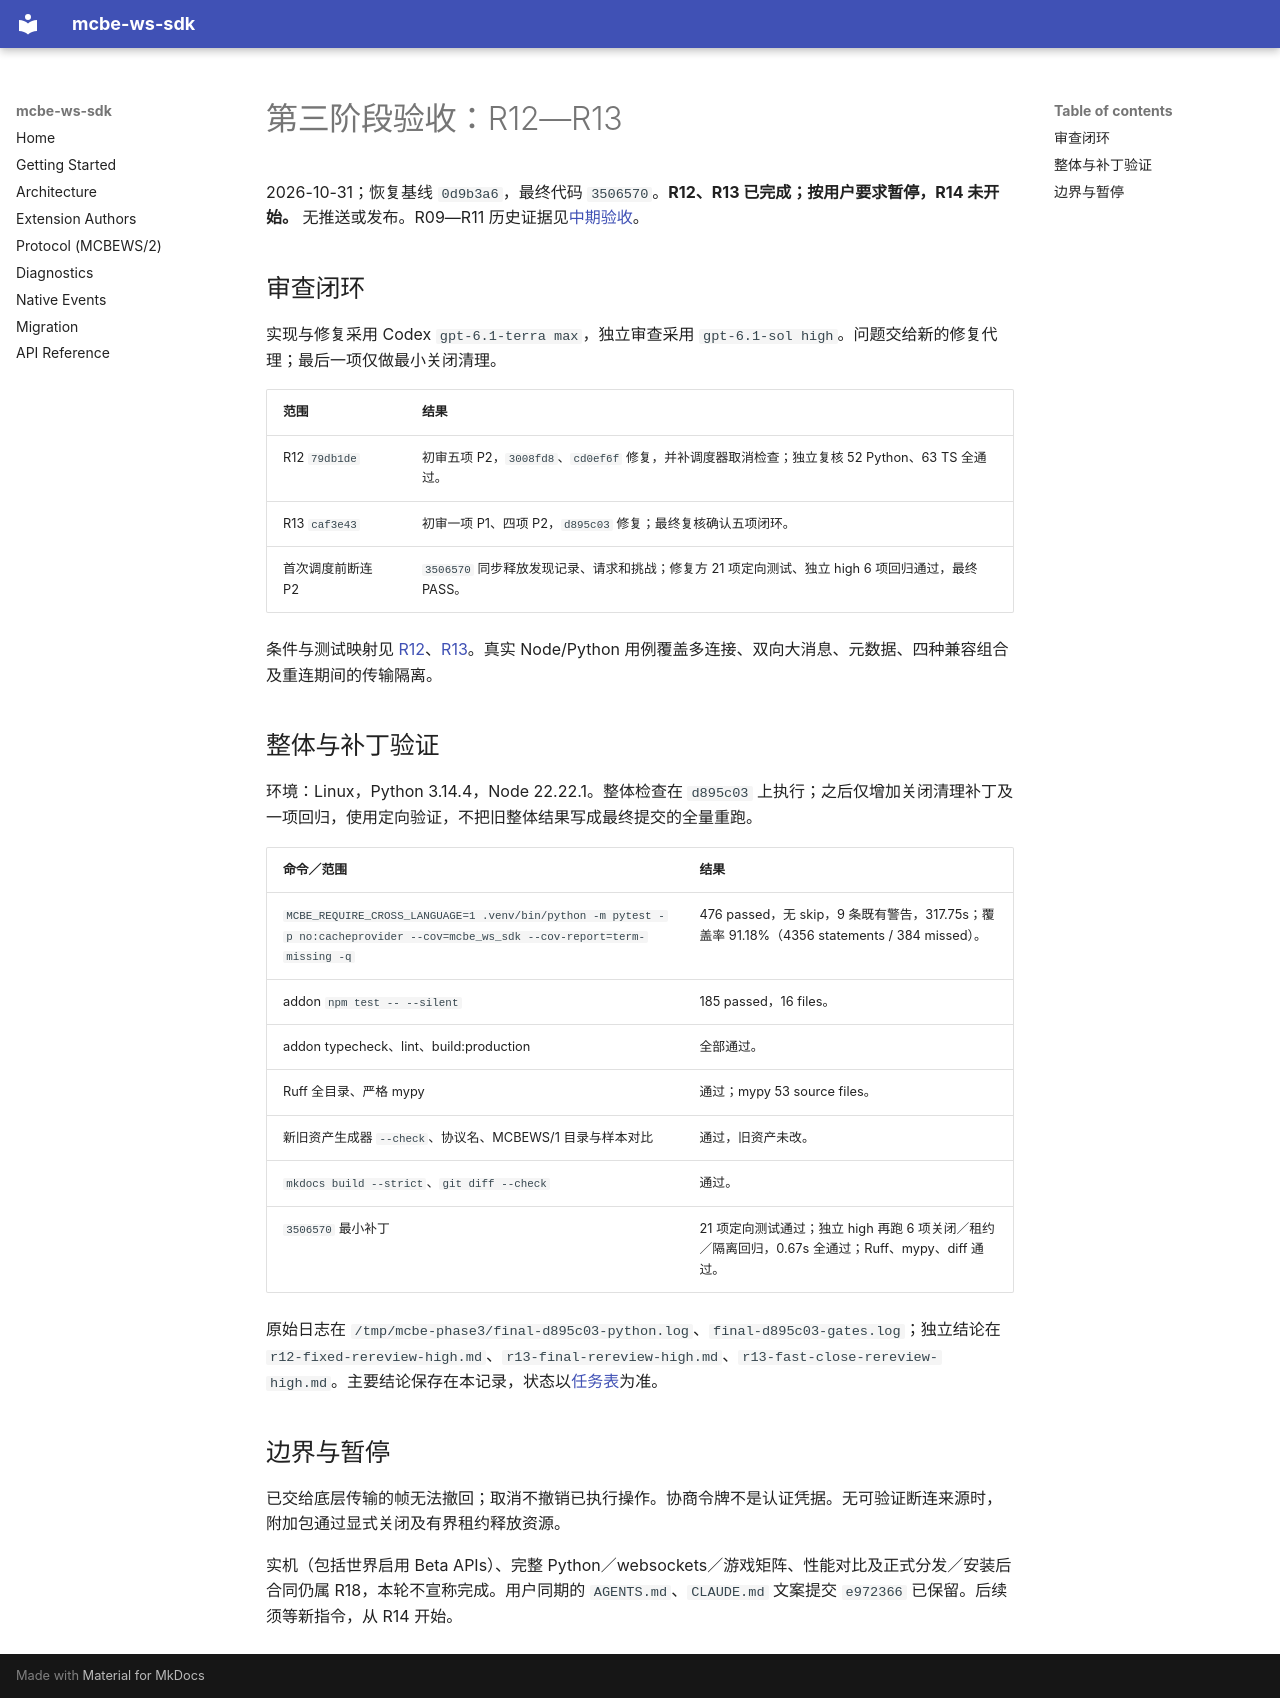

repository: rice-awa/mcbe-ws-sdk · page: plans/ws-sdk-refactor/records/phase3-final.zh/index.html · generator: mkdocs

# 第三阶段验收：R12—R13

2026-10-31；恢复基线 `0d9b3a6`，最终代码 `3506570`。**R12、R13 已完成；按用户要求暂停，R14 未开始。** 无推送或发布。R09—R11 历史证据见[中期验收](phase3-midpoint.zh.md)。

## 审查闭环

实现与修复采用 Codex `gpt-6.1-terra max`，独立审查采用 `gpt-6.1-sol high`。问题交给新的修复代理；最后一项仅做最小关闭清理。

| 范围 | 结果 |
| --- | --- |
| R12 `79db1de` | 初审五项 P2，`3008fd8`、`cd0ef6f` 修复，并补调度器取消检查；独立复核 52 Python、63 TS 全通过。 |
| R13 `caf3e43` | 初审一项 P1、四项 P2，`d895c03` 修复；最终复核确认五项闭环。 |
| 首次调度前断连 P2 | `3506570` 同步释放发现记录、请求和挑战；修复方 21 项定向测试、独立 high 6 项回归通过，最终 PASS。 |

条件与测试映射见 [R12](R12.zh.md)、[R13](R13.zh.md)。真实 Node/Python 用例覆盖多连接、双向大消息、元数据、四种兼容组合及重连期间的传输隔离。

## 整体与补丁验证

环境：Linux，Python 3.14.4，Node 22.22.1。整体检查在 `d895c03` 上执行；之后仅增加关闭清理补丁及一项回归，使用定向验证，不把旧整体结果写成最终提交的全量重跑。

| 命令／范围 | 结果 |
| --- | --- |
| `MCBE_REQUIRE_CROSS_LANGUAGE=1 .venv/bin/python -m pytest -p no:cacheprovider --cov=mcbe_ws_sdk --cov-report=term-missing -q` | 476 passed，无 skip，9 条既有警告，317.75s；覆盖率 91.18%（4356 statements / 384 missed）。 |
| addon `npm test -- --silent` | 185 passed，16 files。 |
| addon typecheck、lint、build:production | 全部通过。 |
| Ruff 全目录、严格 mypy | 通过；mypy 53 source files。 |
| 新旧资产生成器 `--check`、协议名、MCBEWS/1 目录与样本对比 | 通过，旧资产未改。 |
| `mkdocs build --strict`、`git diff --check` | 通过。 |
| `3506570` 最小补丁 | 21 项定向测试通过；独立 high 再跑 6 项关闭／租约／隔离回归，0.67s 全通过；Ruff、mypy、diff 通过。 |

原始日志在 `/tmp/mcbe-phase3/final-d895c03-python.log`、`final-d895c03-gates.log`；独立结论在 `r12-fixed-rereview-high.md`、`r13-final-rereview-high.md`、`r13-fast-close-rereview-high.md`。主要结论保存在本记录，状态以[任务表](../tasks.zh.md)为准。

## 边界与暂停

已交给底层传输的帧无法撤回；取消不撤销已执行操作。协商令牌不是认证凭据。无可验证断连来源时，附加包通过显式关闭及有界租约释放资源。

实机（包括世界启用 Beta APIs）、完整 Python／websockets／游戏矩阵、性能对比及正式分发／安装后合同仍属 R18，本轮不宣称完成。用户同期的 `AGENTS.md`、`CLAUDE.md` 文案提交 `e972366` 已保留。后续须等新指令，从 R14 开始。
